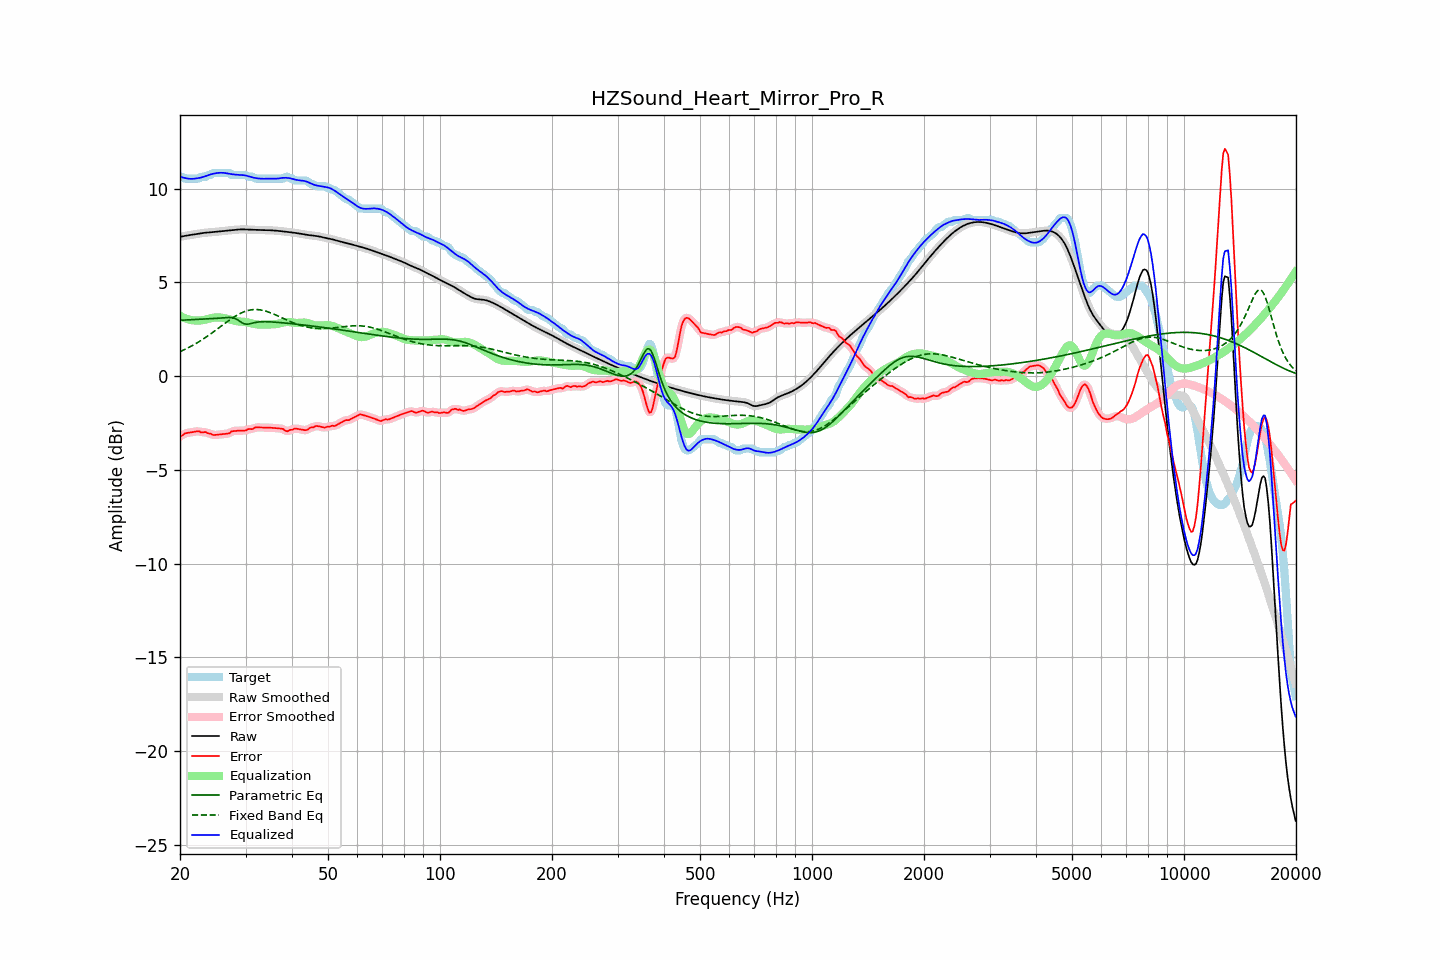

The table this chart was drawn from, first rows:
frequency, raw, error, smoothed, error_smoothed, equalization, parametric_eq, fixed_band_eq, equalized_raw, equalized_smoothed, target
20.00, 7.42, -3.21, 7.42, -3.23, 3.21, 2.97, 1.30, 10.64, 10.64, 10.63
20.20, 7.44, -3.19, 7.44, -3.17, 3.17, 2.98, 1.34, 10.61, 10.61, 10.63
20.40, 7.46, -3.14, 7.46, -3.12, 3.13, 2.98, 1.38, 10.59, 10.59, 10.60
20.61, 7.48, -3.06, 7.48, -3.08, 3.09, 2.99, 1.42, 10.56, 10.56, 10.53
20.81, 7.49, -3.04, 7.49, -3.04, 3.06, 2.99, 1.46, 10.55, 10.55, 10.53
21.02, 7.51, -3.03, 7.51, -3.02, 3.03, 3.00, 1.51, 10.53, 10.53, 10.53
21.23, 7.52, -3.01, 7.52, -3.01, 3.00, 3.00, 1.55, 10.52, 10.52, 10.53
21.44, 7.53, -3.00, 7.53, -3.00, 2.99, 3.00, 1.60, 10.52, 10.52, 10.53
21.66, 7.55, -2.99, 7.55, -2.99, 2.97, 3.01, 1.64, 10.52, 10.52, 10.53
21.87, 7.56, -2.97, 7.56, -2.97, 2.97, 3.01, 1.69, 10.53, 10.53, 10.53
22.09, 7.57, -2.96, 7.57, -2.95, 2.97, 3.02, 1.74, 10.54, 10.54, 10.53
22.31, 7.59, -2.94, 7.59, -2.95, 2.96, 3.02, 1.79, 10.55, 10.55, 10.53
22.54, 7.60, -2.94, 7.60, -2.96, 2.96, 3.02, 1.84, 10.57, 10.57, 10.54
22.76, 7.62, -3.00, 7.62, -2.98, 2.97, 3.03, 1.90, 10.59, 10.59, 10.62
22.99, 7.63, -3.00, 7.63, -2.99, 2.98, 3.03, 1.95, 10.61, 10.61, 10.63
23.22, 7.64, -2.99, 7.64, -3.00, 3.00, 3.04, 2.01, 10.64, 10.64, 10.63
23.45, 7.65, -2.98, 7.65, -3.01, 3.02, 3.04, 2.07, 10.67, 10.67, 10.63
23.69, 7.66, -3.04, 7.66, -3.02, 3.04, 3.05, 2.12, 10.70, 10.70, 10.69
23.92, 7.66, -3.07, 7.66, -3.05, 3.07, 3.05, 2.18, 10.73, 10.73, 10.73
24.16, 7.67, -3.06, 7.67, -3.09, 3.09, 3.06, 2.24, 10.76, 10.76, 10.73
24.40, 7.68, -3.12, 7.68, -3.12, 3.10, 3.06, 2.31, 10.78, 10.78, 10.80
24.65, 7.68, -3.15, 7.68, -3.13, 3.12, 3.07, 2.37, 10.80, 10.80, 10.83
24.89, 7.69, -3.14, 7.69, -3.14, 3.12, 3.07, 2.43, 10.82, 10.82, 10.83
25.14, 7.70, -3.13, 7.70, -3.13, 3.13, 3.08, 2.50, 10.83, 10.83, 10.83
25.39, 7.71, -3.12, 7.71, -3.12, 3.13, 3.09, 2.56, 10.84, 10.84, 10.83
25.65, 7.72, -3.11, 7.72, -3.11, 3.13, 3.10, 2.62, 10.85, 10.85, 10.83
25.91, 7.73, -3.10, 7.73, -3.10, 3.11, 3.10, 2.69, 10.85, 10.85, 10.83
26.16, 7.74, -3.09, 7.74, -3.09, 3.10, 3.11, 2.75, 10.84, 10.84, 10.83
26.43, 7.75, -3.08, 7.75, -3.08, 3.08, 3.12, 2.82, 10.83, 10.83, 10.83
26.69, 7.76, -3.07, 7.76, -3.08, 3.06, 3.12, 2.88, 10.82, 10.82, 10.83
26.96, 7.77, -3.07, 7.77, -3.06, 3.04, 3.13, 2.94, 10.80, 10.80, 10.83
27.23, 7.78, -3.05, 7.78, -3.02, 3.01, 3.12, 3.00, 10.79, 10.79, 10.82
27.50, 7.78, -2.95, 7.78, -2.98, 2.99, 3.12, 3.06, 10.77, 10.77, 10.73
27.77, 7.79, -2.94, 7.79, -2.94, 2.96, 3.10, 3.12, 10.76, 10.76, 10.73
28.05, 7.80, -2.93, 7.80, -2.92, 2.95, 3.08, 3.17, 10.75, 10.75, 10.73
28.33, 7.81, -2.92, 7.81, -2.92, 2.93, 3.04, 3.22, 10.74, 10.74, 10.73
28.62, 7.82, -2.92, 7.82, -2.92, 2.92, 2.99, 3.27, 10.73, 10.73, 10.73
28.90, 7.82, -2.91, 7.82, -2.91, 2.91, 2.93, 3.32, 10.73, 10.73, 10.73
29.19, 7.82, -2.91, 7.82, -2.91, 2.90, 2.87, 3.36, 10.73, 10.73, 10.73
29.48, 7.82, -2.91, 7.82, -2.91, 2.90, 2.83, 3.40, 10.72, 10.72, 10.73
29.78, 7.82, -2.91, 7.82, -2.91, 2.89, 2.78, 3.44, 10.71, 10.71, 10.73
30.08, 7.82, -2.90, 7.82, -2.88, 2.88, 2.77, 3.46, 10.70, 10.70, 10.72
30.38, 7.81, -2.84, 7.81, -2.86, 2.86, 2.76, 3.49, 10.67, 10.67, 10.66
30.68, 7.81, -2.82, 7.81, -2.84, 2.84, 2.78, 3.51, 10.65, 10.65, 10.63
30.99, 7.80, -2.83, 7.81, -2.82, 2.82, 2.80, 3.53, 10.63, 10.63, 10.63
31.30, 7.80, -2.83, 7.80, -2.81, 2.80, 2.82, 3.54, 10.60, 10.60, 10.63
31.61, 7.80, -2.78, 7.80, -2.78, 2.78, 2.84, 3.55, 10.58, 10.58, 10.58
31.93, 7.80, -2.74, 7.80, -2.75, 2.76, 2.86, 3.55, 10.56, 10.56, 10.53
32.24, 7.79, -2.74, 7.79, -2.74, 2.75, 2.88, 3.55, 10.55, 10.55, 10.53
32.57, 7.79, -2.74, 7.79, -2.74, 2.75, 2.89, 3.54, 10.54, 10.54, 10.53
32.89, 7.79, -2.74, 7.79, -2.74, 2.74, 2.89, 3.53, 10.53, 10.53, 10.53
33.22, 7.79, -2.75, 7.79, -2.75, 2.74, 2.90, 3.51, 10.53, 10.53, 10.53
33.55, 7.79, -2.75, 7.79, -2.75, 2.74, 2.90, 3.50, 10.52, 10.53, 10.53
33.89, 7.78, -2.75, 7.78, -2.75, 2.74, 2.90, 3.47, 10.53, 10.53, 10.53
34.23, 7.78, -2.75, 7.78, -2.75, 2.75, 2.90, 3.45, 10.53, 10.53, 10.53
34.57, 7.78, -2.75, 7.78, -2.75, 2.75, 2.90, 3.42, 10.53, 10.53, 10.53
34.92, 7.78, -2.75, 7.78, -2.75, 2.76, 2.89, 3.39, 10.53, 10.53, 10.53
35.27, 7.77, -2.76, 7.77, -2.76, 2.76, 2.89, 3.35, 10.53, 10.53, 10.53
35.62, 7.77, -2.77, 7.77, -2.77, 2.76, 2.88, 3.32, 10.53, 10.53, 10.53
35.97, 7.76, -2.77, 7.76, -2.77, 2.77, 2.88, 3.28, 10.53, 10.53, 10.53
... 635 more rows
